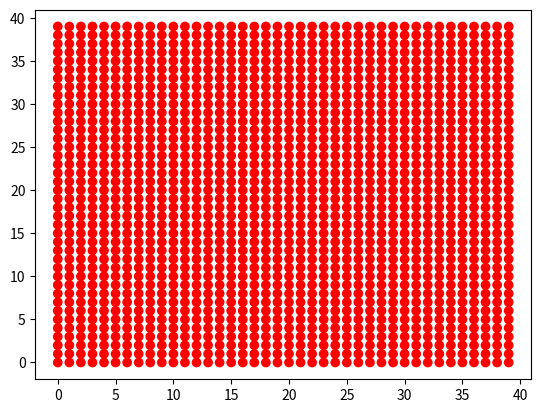
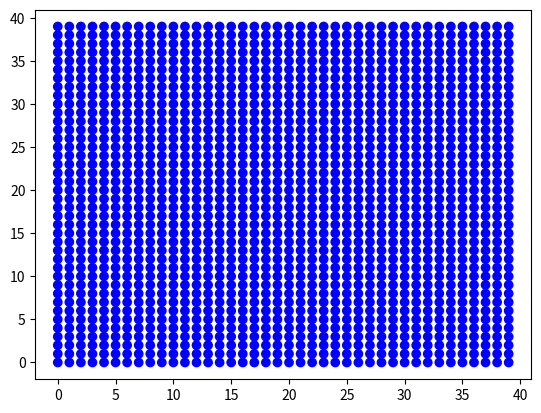
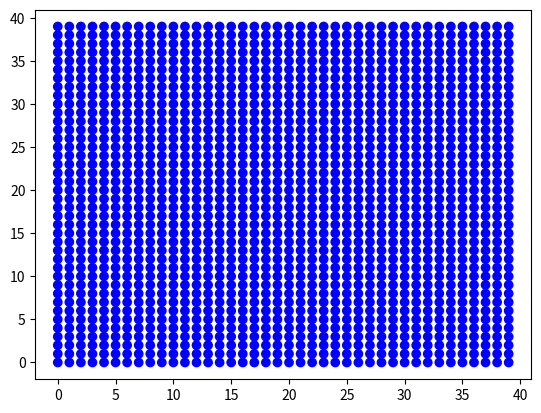
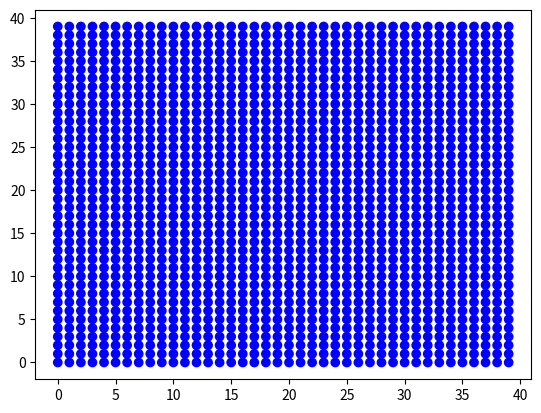

Write the Python code that produced these figures, in order.
from matplotlib import pyplot as plt
import matplotlib.animation as animation
from math import sin, cos, pi, floor, sqrt, log


# 1. Задание функций (матриц и граничных условий)
def Wx(Vx, Vy, Gxx, Gxy, Gyy):
    w1 = -Gxy*lamda/mu + Gyy
    w2 = Gxy*lamda/(2*mu) + Vy*lamda/(2*sqrt(mu/rho))
    w3 = Gxy*lamda/(2*mu) - Vy*lamda/(2*sqrt(mu/rho))
    w4 = Gxx/2 + Vx*(lamda + 2*mu)/(2*sqrt((lamda + 2*mu)/rho))
    w5 = Gxx/2 - Vx*(lamda + 2*mu)/(2*sqrt((lamda + 2*mu)/rho))

    return w1, w2, w3, w4, w5

def W_1x(w1, w2, w3, w4, w5):
    Vx = w4 * sqrt((lamda + 2 * mu) / rho) / (lamda + 2 * mu) - w5 * sqrt((lamda + 2 * mu) / rho) / (lamda + 2 * mu)
    Vy = w2 * sqrt(mu / rho) / lamda - w3 * sqrt(mu / rho) / lamda
    Gxx = w4 + w5
    Gxy = mu * w2 / lamda + mu * w3 / lamda
    Gyy = w1 + w2 + w3

    return Vx, Vy, Gxx, Gxy, Gyy


def Wy(Vx, Vy, Gxx, Gxy, Gyy):
    w1 = -Gxy * lamda / mu + Gxx
    w2 = Gxy * lamda / (2 * mu) + Vx * lamda / (2 * sqrt(mu / rho))
    w3 = Gxy * lamda / (2 * mu) - Vx * lamda / (2 * sqrt(mu / rho))
    w4 = Gyy / 2 + Vy * (lamda + 2 * mu) / (2 * sqrt((lamda + 2 * mu) / rho))
    w5 = Gyy / 2 - Vy * (lamda + 2 * mu) / (2 * sqrt((lamda + 2 * mu) / rho))

    return w1, w2, w3, w4, w5

def W_1y(w1, w2, w3, w4, w5):
    Vx = w2 * sqrt(mu / rho) / lamda - w3 * sqrt(mu / rho) / lamda
    Vy = w4 * sqrt((lamda + 2 * mu) / rho) / (lamda + 2 * mu) - w5 * sqrt((lamda + 2 * mu) / rho) / (lamda + 2 * mu)
    Gxx = w1 + w2 + w3
    Gxy = mu * w2 / lamda + mu * w3 / lamda
    Gyy = w4 + w5

    return Vx, Vy, Gxx, Gxy, Gyy


# Задаёт давление/скорость на левой стенке
def Border_x_left(w2, w4, tay, y):
    Gxx_left, Gxy_left = 1000000*sin(tay/dt * pi/20), 0     #tay/dt = k

    w3 = lamda/mu * Gxy_left - w2
    w5 = Gxx_left - w4
    return w3, w5



def Border_x_right(w3, w5, tay, y):
    Gxx_right, Gxy_right = 1000000*sin(tay/dt * pi/20), 0

    w2 = lamda/mu * Gxy_right - w3
    w4 = Gxx_right - w5
    return w2, w4



def Border_y_down(w2, w4, tay, x):
    Gyy_down, Gxy_down = 1000000*sin(tay/dt * pi/20), 0

    w3 =  lamda/mu * Gxy_down - w2
    w5 = Gyy_down - w4
    return w3, w5


def Border_y_up(w3, w5, tay, x):
    Gyy_up, Gxy_up = 1000000*sin(tay/dt * pi/20), 0

    w2 =  lamda/mu * Gxy_up - w3
    w4 = Gyy_up - w5
    return w2, w4


# 2. Задание параметров

Nx, Ny = 40, 40
rho = 7800
E = 200*10**9
nu = 0.3
lamda = nu*E/((1+nu)*(1-2*nu))
mu = E/(2*(1+nu))
cp = sqrt((lamda + 2*mu)/rho)   # Скорость продольной волны
cs = sqrt(mu/rho)               # Скорость поперечной волны
L = 1
Ku = 1
hx = L/Nx
hy = L/Ny
dt = Ku * min(hx, hy)/max(cp, cs)
steps = 300
print(dt)
print("Сталь:")
print("E =", E)
print("ν =", nu)
print("λ = ", int(lamda))
print("μ = ", int(mu))
print("ρ = ", rho)
print("cp = ", int(cp))
print("cs = ", int(cs))
print()



# 3. Задание массивов данных и начальных условий

# Сетка
x = []
y = []
for i in range(Ny):
    x.append([])
    y.append([])
    for j in range(Nx):
        x[i].append(j)
        y[i].append(i)


# Начальные данные
data0_Vx = []
data0_Vy = []
data0_Gxx = []
data0_Gxy = []
data0_Gyy = []


# Данные на n-ом шаге
curr_Vx = []
curr_Vy = []
curr_Gxx = []
curr_Gxy = []
curr_Gyy = []


# Данные на n+1-ом шаге для движения по оси х
next_x_Vx = [0] * Nx
next_x_Vy = [0] * Nx
next_x_Gxx = [0] * Nx
next_x_Gxy = [0] * Nx
next_x_Gyy = [0] * Nx

# Данные на n+1-ом шаге для движения по оси y
next_y_Vx = [0] * Nx
next_y_Vy = [0] * Nx
next_y_Gxx = [0] * Nx
next_y_Gxy = [0] * Nx
next_y_Gyy = [0] * Nx


# Задаём начальные условия
for i in range(Ny):
    data0_Vx.append([])
    data0_Vy.append([])
    data0_Gxx.append([])
    data0_Gxy.append([])
    data0_Gyy.append([])

    curr_Vx.append([])
    curr_Vy.append([])
    curr_Gxx.append([])
    curr_Gxy.append([])
    curr_Gyy.append([])


    for j in range(Nx):
        Vx0, Vy0, Gxx0, Gxy0, Gyy0 = 0, 0, 0, 0, 0              # Значение в начальный момент времени (нули)
        if (0.4*Nx < j < 0.6*Nx and 0.4*Ny < i < 0.6*Ny):       # Тут можно задать не нули
            Vx0, Vy0, Gxx0, Gxy0, Gyy0 = 0, 0, 0, 0, 0

        data0_Vx[i].append(Vx0)
        data0_Vy[i].append(Vy0)
        data0_Gxx[i].append(Gxx0)
        data0_Gxy[i].append(Gxy0)
        data0_Gyy[i].append(Gyy0)

        curr_Vx[i].append(data0_Vx[i][j])
        curr_Vy[i].append(data0_Vy[i][j])
        curr_Gxx[i].append(data0_Gxx[i][j])
        curr_Gxy[i].append(data0_Gxy[i][j])
        curr_Gyy[i].append(data0_Gyy[i][j])


#Весь массив данных
V_All_data = []
Gxx_All_data = []
Gxy_All_data = []
Gyy_All_data = []


for k in range(steps+1):
    V_All_data.append([])
    Gxx_All_data.append([])
    Gxy_All_data.append([])
    Gyy_All_data.append([])

    for i in range(Ny):
        V_All_data[k].append([])
        Gxx_All_data[k].append([])
        Gxy_All_data[k].append([])
        Gyy_All_data[k].append([])

        for j in range(Nx):
            V_All_data[k][i].append(0)
            Gxx_All_data[k][i].append(0)
            Gxy_All_data[k][i].append(0)
            Gyy_All_data[k][i].append(0)


for i in range(Ny):
    for j in range(Nx):
        V_All_data[0][i][j] = sqrt(data0_Vx[i][j]**2 + data0_Vy[i][j]**2)
Gxx_All_data[0] = data0_Gxx
Gxy_All_data[0] = data0_Gxy
Gyy_All_data[0] = data0_Gyy






# 4. Сам код

# w1_i - значение на n шаге в i точке
# w1_next - значение на n шаге в i+1 точке
# w1_prev - значение на n шаге в i-1 точке
# w1_new - значение на n+1 шаге в i-ой точке


for k in range(1, steps+1):

    # Считаем по оси х при определенном y
    for i in range(Ny):
        for j in range(Nx):
            w1_i, w2_i, w3_i, w4_i, w5_i = Wx(curr_Vx[i][j], curr_Vy[i][j], curr_Gxx[i][j], curr_Gxy[i][j], curr_Gyy[i][j])

            if(j == 0):
                _, w2_next, _, w4_next, _ = Wx(curr_Vx[i][j+1], curr_Vy[i][j+1], curr_Gxx[i][j+1], curr_Gxy[i][j+1], curr_Gyy[i][j+1])
                w2_new = w2_i - cs * dt / hx * (w2_i - w2_next)
                w4_new = w4_i - cp * dt / hx * (w4_i - w4_next)

                w3_new, w5_new = Border_x_left(w2_new, w4_new, k * dt, i)

            if(j > 0 and j < Nx-1):
                _, w2_next, _, w4_next, _ = Wx(curr_Vx[i][j+1], curr_Vy[i][j+1], curr_Gxx[i][j+1], curr_Gxy[i][j+1], curr_Gyy[i][j+1])
                _, _, w3_prev, _, w5_prev = Wx(curr_Vx[i][j-1], curr_Vy[i][j-1], curr_Gxx[i][j-1], curr_Gxy[i][j-1], curr_Gyy[i][j-1])
                w2_new = w2_i - cs * dt / hx * (w2_i - w2_next)
                w4_new = w4_i - cp * dt / hx * (w4_i - w4_next)
                w3_new = w3_i - cs * dt / hx * (w3_i - w3_prev)
                w5_new = w5_i - cp * dt / hx * (w5_i - w5_prev)


            if (j == Nx - 1):
                _, _, w3_prev, _, w5_prev = Wx(curr_Vx[i][j-1], curr_Vy[i][j-1], curr_Gxx[i][j-1], curr_Gxy[i][j-1], curr_Gyy[i][j-1])
                w3_new = w3_i - cs * dt / hx * (w3_i - w3_prev)
                w5_new = w5_i - cp * dt / hx * (w5_i - w5_prev)

                w2_new, w4_new = Border_x_right(w3_new, w5_new, k * dt, i)

            next_x_Vx[j], next_x_Vy[j], next_x_Gxx[j], next_x_Gxy[j], next_x_Gyy[j] = W_1x(w1_i, w2_new, w3_new, w4_new, w5_new)

        for j in range(Nx):
            curr_Vx[i][j] = next_x_Vx[j]
            curr_Vy[i][j] = next_x_Vy[j]
            curr_Gxx[i][j] = next_x_Gxx[j]
            curr_Gxy[i][j] = next_x_Gxy[j]
            curr_Gyy[i][j] = next_x_Gyy[j]




    # Считаем по оси y при определенном x
    for j in range(Nx):
        for i in range(Ny):
            w1_i, w2_i, w3_i, w4_i, w5_i = Wy(curr_Vx[i][j], curr_Vy[i][j], curr_Gxx[i][j], curr_Gxy[i][j], curr_Gyy[i][j])
            if (i == 0):
                _, w2_next, _, w4_next, _ = Wy(curr_Vx[i + 1][j], curr_Vy[i+1][j], curr_Gxx[i + 1][j], curr_Gxy[i + 1][j], curr_Gyy[i + 1][j])
                w2_new = w2_i - cs * dt / hy * (w2_i - w2_next)  # Честно посчитали т.к. справа знаем данные
                w4_new = w4_i - cp * dt / hy * (w4_i - w4_next)

                w3_new, w5_new = Border_y_down(w2_new, w4_new, k * dt, j)

            if (i > 0 and i < Ny - 1):
                _, w2_next, _, w4_next, _ = Wy(curr_Vx[i + 1][j], curr_Vy[i+1][j], curr_Gxx[i + 1][j], curr_Gxy[i + 1][j], curr_Gyy[i + 1][j])
                _, _, w3_prev, _, w5_prev = Wy(curr_Vx[i - 1][j], curr_Vy[i - 1][j], curr_Gxx[i - 1][j], curr_Gxy[i - 1][j], curr_Gyy[i - 1][j])
                w2_new = w2_i - cs * dt / hy * (w2_i - w2_next)
                w4_new = w4_i - cp * dt / hy * (w4_i - w4_next)
                w3_new = w3_i - cs * dt / hy * (w3_i - w3_prev)
                w5_new = w5_i - cp * dt / hy * (w5_i - w5_prev)

            if (i == Ny - 1):
                _, _, w3_prev, _, w5_prev = Wy(curr_Vx[i - 1][j], curr_Vy[i - 1][j], curr_Gxx[i - 1][j], curr_Gxy[i - 1][j], curr_Gyy[i - 1][j])
                w3_new = w3_i - cs * dt / hy * (w3_i - w3_prev)
                w5_new = w5_i - cp * dt / hy * (w5_i - w5_prev)

                w2_new, w4_new = Border_y_up(w3_new, w5_new, k * dt, j)

            next_y_Vx[i], next_y_Vy[i], next_y_Gxx[i], next_y_Gxy[i], next_y_Gyy[i] = W_1y(w1_i, w2_new, w3_new, w4_new, w5_new)

        for i in range(Ny):
            curr_Vx[i][j] = next_y_Vx[i]
            curr_Vy[i][j] = next_y_Vy[i]
            curr_Gxx[i][j] = next_y_Gxx[i]
            curr_Gxy[i][j] = next_y_Gxy[i]
            curr_Gyy[i][j] = next_y_Gyy[i]


            V_All_data[k][i][j] = sqrt(curr_Vx[i][j]**2 + curr_Vy[i][j]**2)
            Gxx_All_data[k][i][j] = curr_Gxx[i][j]
            Gxy_All_data[k][i][j] = curr_Gxy[i][j]
            Gyy_All_data[k][i][j] = curr_Gyy[i][j]



print("Интерполяция завершена")



# 5. Отображение анимации

fig_V, ax_V = plt.subplots()
fig_Gxx, ax_Gxx = plt.subplots()
fig_Gxy, ax_Gxy = plt.subplots()
fig_Gyy, ax_Gyy = plt.subplots()


ax_V.scatter(x, y, c=V_All_data[0], cmap='autumn')
ax_Gxx.scatter(x, y, c=Gxx_All_data[0], cmap='winter')
ax_Gxy.scatter(x, y, c=Gxy_All_data[0], cmap='winter')
ax_Gyy.scatter(x, y, c=Gyy_All_data[0], cmap='winter')



def update_V(frame):

    ax_V.clear()
    ax_V.scatter(x, y,
               c=V_All_data[frame],
               cmap='autumn', label='Шаг %.0f'%(frame))

    ax_V.set_title("Скорость")
    ax_V.set_xlabel('x')
    ax_V.set_ylabel('y')
    ax_V.legend()

def update_Gxx(frame):

    ax_Gxx.clear()
    ax_Gxx.scatter(x, y,
               c=Gxx_All_data[frame],
               cmap='winter', label='Шаг %.0f'%(frame))

    ax_Gxx.set_title("Gxx")
    ax_Gxx.set_xlabel('x')
    ax_Gxx.set_ylabel('y')
    ax_Gxx.legend()

def update_Gxy(frame):

    ax_Gxy.clear()
    ax_Gxy.scatter(x, y,
               c=Gxy_All_data[frame],
               cmap='winter', label='Шаг %.0f'%(frame))

    ax_Gxy.set_title("Gxy")
    ax_Gxy.set_xlabel('x')
    ax_Gxy.set_ylabel('y')
    ax_Gxy.legend()

def update_Gyy(frame):

    ax_Gyy.clear()
    ax_Gyy.scatter(x, y,
               c=Gyy_All_data[frame],
               cmap='winter', label='Шаг %.0f'%(frame))

    ax_Gyy.set_title("Gyy")
    ax_Gyy.set_xlabel('x')
    ax_Gyy.set_ylabel('y')
    ax_Gyy.legend()


interval = 100
ani_V = animation.FuncAnimation(fig=fig_V, func=update_V, frames=steps, interval=interval)
ani_Gxx = animation.FuncAnimation(fig=fig_Gxx, func=update_Gxx, frames=steps, interval=interval)
ani_Gxy = animation.FuncAnimation(fig=fig_Gxy, func=update_Gxy, frames=steps, interval=interval)
ani_Gyy = animation.FuncAnimation(fig=fig_Gyy, func=update_Gyy, frames=steps, interval=interval)

plt.show()
#ani_V.save('gif/2D/Acoustic_2D_animation_V_100.gif', writer='pillow')
#ani_P.save('gif/2D/Acoustic_2D_animation_P_100.gif', writer='pillow')
